Run: headless pygame with SDL's dummy video driver; simulated clock (each Clock.tick advances the game by its frame time, no real sleeping); random seed 0; keys injected as events and as key.get_pressed() state; no mouse input.
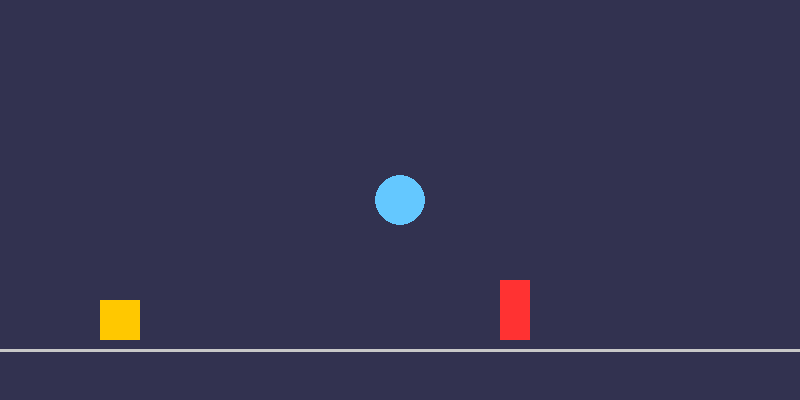
Frame 1 of 4 · flips 1–60 · no input
Frame 2 of 4 · flips 61–180 · tapped SPACE, RETURN · held RIGHT (→), D · screen unchanged from frame 1, image omitted
Frame 3 of 4 · flips 181–300 · held DOWN (↓), S · screen unchanged from frame 2, image omitted
Frame 4 of 4 · flips 301–420 · held LEFT (←), A, UP (↑), W · screen unchanged from frame 3, image omitted

The pygame program that drew these frames:

# STEP 2: Drawing Shapes
# pygame.draw lets us draw rectangles, circles, lines, and more.
# A pygame.Rect stores (x, y, width, height) - the top-left corner + size.

import pygame

pygame.init()
screen = pygame.display.set_mode((800, 400))
pygame.display.set_caption("Geometry Dash - Step 2")
clock = pygame.time.Clock()

running = True
while running:
    for event in pygame.event.get():
        if event.type == pygame.QUIT:
            running = False

    # --- DRAW ---
    screen.fill((50, 50, 80))

    # pygame.draw.rect(surface, color, rect)
    # rect = (x, y, width, height)  -- x,y is the TOP-LEFT corner
    pygame.draw.rect(screen, (255, 200, 0), (100, 300, 40, 40))   # yellow player square
    pygame.draw.rect(screen, (255, 50, 50),  (500, 280, 30, 60))  # red obstacle

    # pygame.draw.circle(surface, color, center, radius)
    pygame.draw.circle(screen, (100, 200, 255), (400, 200), 25)   # blue circle

    # pygame.draw.line(surface, color, start_pos, end_pos, width)
    pygame.draw.line(screen, (200, 200, 200), (0, 350), (800, 350), 3)  # ground line

    pygame.display.flip()
    clock.tick(60)

pygame.quit()
